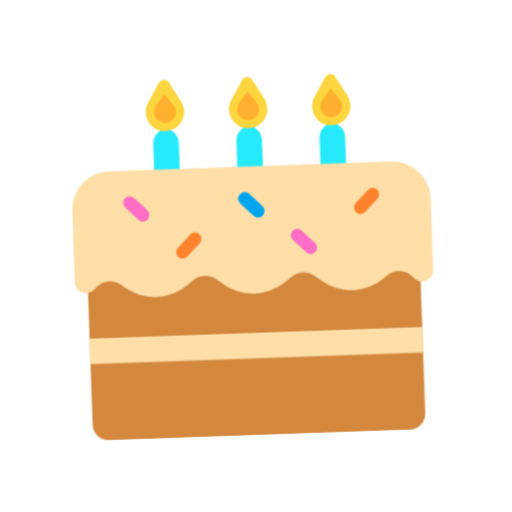
t = 0.00 s
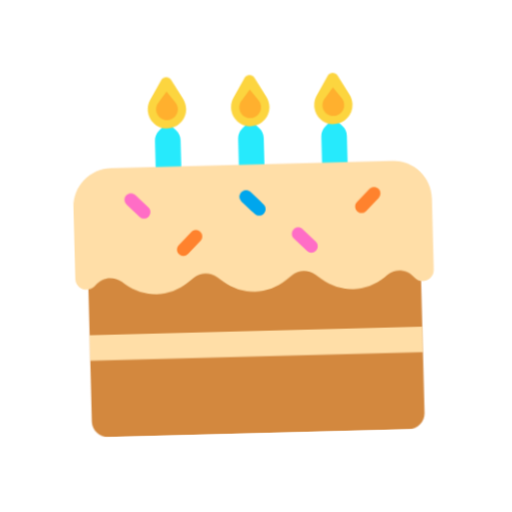
t = 0.40 s
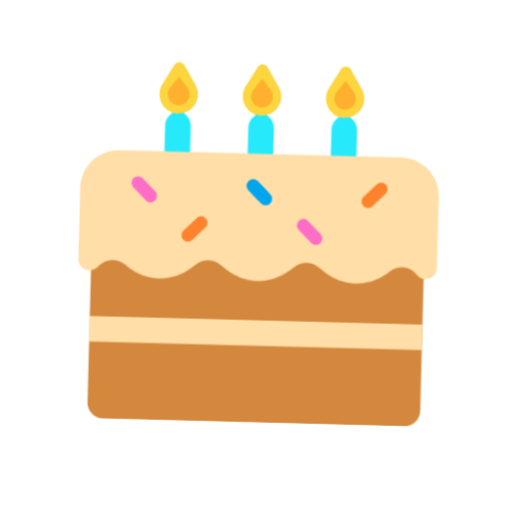
t = 1.20 s
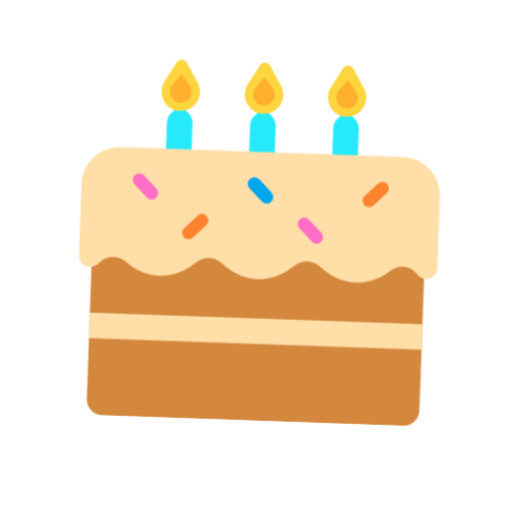
t = 1.60 s
t = 2.00 s: frame unchanged from t = 1.20 s, image omitted
t = 2.80 s: frame unchanged from t = 0.40 s, image omitted

The animated SVG that drew these frames (rendered in a browser with its animation timeline set to each time). Animation: 1 CSS @keyframes rule; one cycle of 3.20 s, repeats indefinitely.

<svg xmlns="http://www.w3.org/2000/svg" viewBox="0 0 320 320" role="img"><title>chocolate cake</title><style>@media(prefers-reduced-motion:no-preference){.art{transform-origin:160px 210px;animation:float 3.2s ease-in-out infinite}@keyframes float{0%,100%{transform:translateY(0) rotate(-2deg)}50%{transform:translateY(-9px) rotate(2deg)}}}</style><g class="art"><svg viewBox="0 0 32 32" fill="none" xmlns="http://www.w3.org/2000/svg" x="32" y="32" width="256" height="256">
<path d="M8.5 10.9976V6.95758C8.5 6.66758 8.62 6.38758 8.82 6.18758L9.5 5.51758L10.18 6.18758C10.38 6.38758 10.5 6.66758 10.5 6.95758V10.9976H8.5ZM15 10.9976V6.95758C15 6.66758 15.12 6.38758 15.32 6.18758L16 5.51758L16.68 6.18758C16.88 6.38758 17 6.66758 17 6.95758V10.9976H15ZM21.5 6.95758V10.9976H23.5V6.95758C23.5 6.66758 23.39 6.38758 23.18 6.18758L22.5 5.51758L21.82 6.18758C21.62 6.38758 21.5 6.66758 21.5 6.95758Z" fill="#26EAFC"/>
<path d="M10.78 3.7275L9.87999 2.2175C9.70999 1.9275 9.27999 1.9275 9.10999 2.2175L8.21999 3.7275C8.04999 4.0075 7.96999 4.3375 8.00999 4.6875C8.08999 5.3775 8.63999 5.9275 9.32999 5.9975C10.23 6.0975 11 5.3975 11 4.5075C10.99 4.2275 10.91 3.9575 10.78 3.7275ZM17.28 3.7275L16.39 2.2175C16.22 1.9275 15.79 1.9275 15.62 2.2175L14.73 3.7275C14.56 3.9975 14.48 4.3375 14.52 4.6875C14.6 5.3675 15.15 5.9175 15.84 5.9975C16.74 6.0975 17.51 5.3975 17.51 4.5075C17.5 4.2275 17.42 3.9575 17.28 3.7275ZM22.89 2.2175L23.78 3.7275C23.92 3.9575 24 4.2275 24 4.5075C24 5.3975 23.24 6.0975 22.33 5.9975C21.65 5.9275 21.1 5.3775 21.02 4.6875C20.98 4.3375 21.06 3.9975 21.23 3.7275L22.12 2.2175C22.29 1.9275 22.72 1.9275 22.89 2.2175Z" fill="#FCD53F"/>
<path d="M9.49999 3.13745L10.11 3.91745C10.26 4.07745 10.35 4.27745 10.35 4.50745C10.35 4.97745 9.96999 5.35745 9.49999 5.35745C9.02999 5.35745 8.64999 4.97745 8.64999 4.50745C8.64999 4.27745 8.73999 4.07745 8.88999 3.91745L9.49999 3.13745ZM16.61 3.91745L16 3.13745L15.39 3.92745C15.24 4.07745 15.15 4.28745 15.15 4.51745C15.15 4.98745 15.53 5.36745 16 5.36745C16.47 5.36745 16.85 4.98745 16.85 4.51745C16.85 4.27745 16.76 4.07745 16.61 3.91745ZM23.11 3.91745L22.5 3.13745L21.89 3.92745C21.74 4.07745 21.65 4.28745 21.65 4.51745C21.65 4.98745 22.03 5.36745 22.5 5.36745C22.97 5.36745 23.35 4.98745 23.35 4.51745C23.35 4.27745 23.26 4.07745 23.11 3.91745Z" fill="#FFB02E"/>
<path d="M27.75 29.9976H4.25C3.56 29.9976 3 29.4376 3 28.7476V14.9976H29V28.7476C29 29.4376 28.44 29.9976 27.75 29.9976Z" fill="#D3883E"/>
<path d="M2 12C2 10.3431 3.34314 9 5 9H27.01C28.6669 9 30.01 10.3431 30.01 12V16.9975V17.5575C30.01 18.3775 28.97 18.7575 28.45 18.1175C27.94 17.4875 27.02 17.3875 26.39 17.8875L26.15 18.0775C24.7 19.2075 22.67 19.2075 21.22 18.0775L20.76 17.7175C20.22 17.2975 19.47 17.2975 18.93 17.7175L18.47 18.0775C17.02 19.2075 14.99 19.2075 13.54 18.0775L13.08 17.7175C12.54 17.2975 11.79 17.2975 11.25 17.7175L10.79 18.0775C9.34 19.2075 7.31 19.2075 5.86 18.0775L5.62 17.8875C4.99 17.3975 4.07 17.4975 3.56 18.1175C3.03 18.7475 2 18.3775 2 17.5575V12ZM3 21.9975H29V23.9975H3V21.9975Z" fill="#FFDEA7"/>
<path d="M15.15 11.15C14.95 11.35 14.95 11.66 15.15 11.86L15.89 12.6C16.09 12.8 16.4 12.8 16.6 12.6C16.8 12.4 16.8 12.09 16.6 11.89L15.86 11.15C15.66 10.95 15.34 10.95 15.15 11.15Z" fill="#00A6ED"/>
<path d="M6.85355 11.1464C6.65829 10.9512 6.34171 10.9512 6.14645 11.1464C5.95118 11.3417 5.95118 11.6583 6.14645 11.8536L7.14645 12.8536C7.34171 13.0488 7.65829 13.0488 7.85355 12.8536C8.04882 12.6583 8.04882 12.3417 7.85355 12.1464L6.85355 11.1464ZM19.8536 14.1464C19.6583 13.9512 19.3417 13.9512 19.1464 14.1464C18.9512 14.3417 18.9512 14.6583 19.1464 14.8536L20.1464 15.8536C20.3417 16.0488 20.6583 16.0488 20.8536 15.8536C21.0488 15.6583 21.0488 15.3417 20.8536 15.1464L19.8536 14.1464Z" fill="#FF6DC6"/>
<path d="M25.8536 11.8536C26.0488 11.6583 26.0488 11.3417 25.8536 11.1464C25.6583 10.9512 25.3417 10.9512 25.1464 11.1464L24.1464 12.1464C23.9512 12.3417 23.9512 12.6583 24.1464 12.8536C24.3417 13.0488 24.6583 13.0488 24.8536 12.8536L25.8536 11.8536ZM11.8536 14.8536C12.0488 14.6583 12.0488 14.3417 11.8536 14.1464C11.6583 13.9512 11.3417 13.9512 11.1464 14.1464L10.1464 15.1464C9.95118 15.3417 9.95118 15.6583 10.1464 15.8536C10.3417 16.0488 10.6583 16.0488 10.8536 15.8536L11.8536 14.8536Z" fill="#FF822D"/>
<path d="M15.1464 11.1464C15.3417 10.9512 15.6583 10.9512 15.8536 11.1464L16.8536 12.1464C17.0488 12.3417 17.0488 12.6583 16.8536 12.8536C16.6583 13.0488 16.3417 13.0488 16.1464 12.8536L15.1464 11.8536C14.9512 11.6583 14.9512 11.3417 15.1464 11.1464Z" fill="#00A6ED"/>
</svg>
</g></svg>
